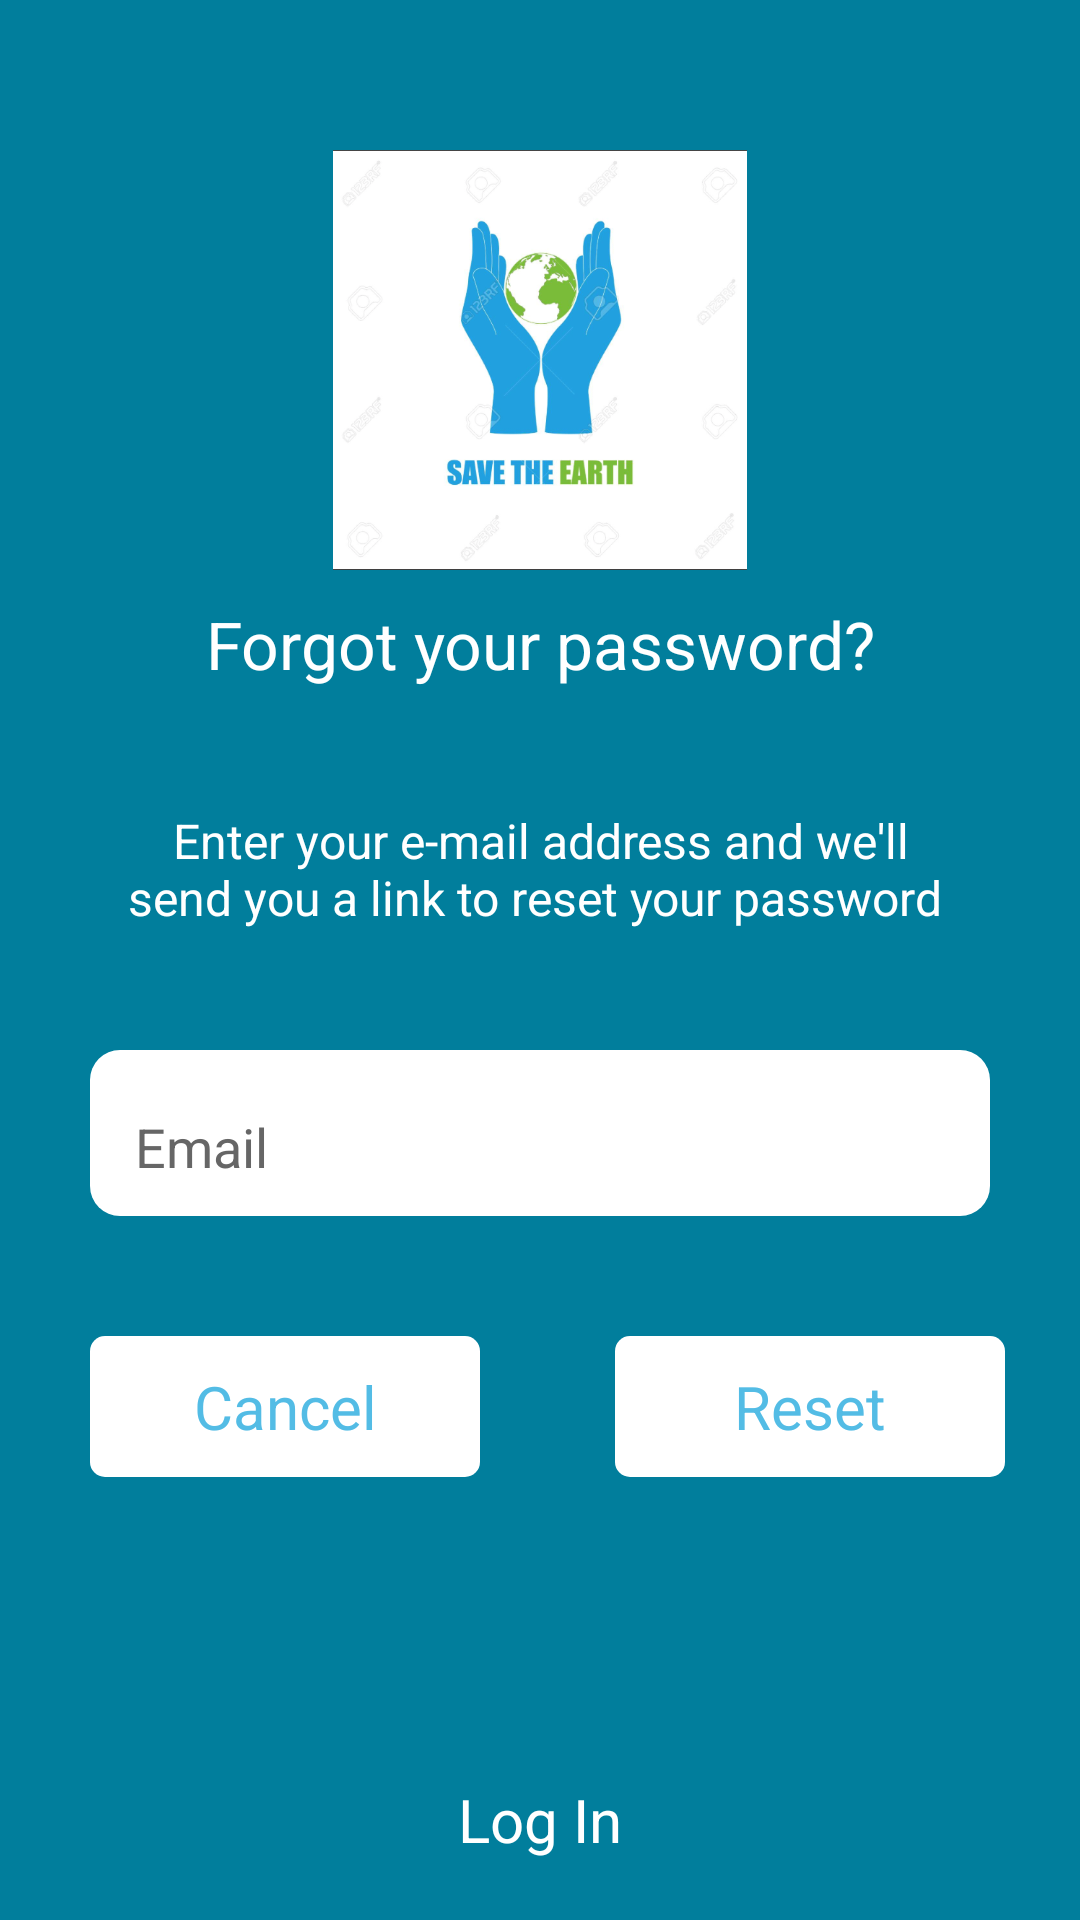

Reconstruct the res/layout file that produces this screen, plus the resources it refers to.
<!-- AndroidManifest.xml: application theme AppTheme -->
<!-- res/layout/activity_forget_password.xml -->
<?xml version="1.0" encoding="utf-8"?>
<RelativeLayout xmlns:android="http://schemas.android.com/apk/res/android"
    xmlns:app="http://schemas.android.com/apk/res-auto"
    xmlns:tools="http://schemas.android.com/tools"
    android:layout_width="match_parent"
    android:layout_height="match_parent"
    android:id="@+id/rlForgetMain"
    android:background="@color/colorPurple">


    <RelativeLayout
        android:layout_width="match_parent"
        android:layout_height="wrap_content"
        tools:context="com.example.quagnitia.messaging_app.Activity.ForgetPassword">

        <ImageView
            android:id="@+id/imgBack"
            android:layout_width="@dimen/dimension35dp"
            android:layout_height="@dimen/dimension35dp"
            android:layout_marginBottom="@dimen/dimension20dp"
            android:layout_marginLeft="@dimen/dimension10dp"
            android:layout_marginTop="@dimen/dimension20dp"
            android:src="@drawable/ic_back"
            android:tint="@color/colorWhite" />

        <ImageView
            android:id="@+id/imgLogo"
            android:layout_width="@dimen/dimension140dp"
            android:layout_height="@dimen/dimension140dp"
            android:layout_centerHorizontal="true"
            android:layout_marginTop="@dimen/dimension50dp"
            android:src="@drawable/logo" />

        <ImageView
            android:id="@+id/txtLogo"
            android:layout_width="wrap_content"
            android:layout_height="wrap_content"
            android:layout_below="@+id/imgLogo"
            android:layout_centerHorizontal="true"
            android:gravity="center"
            android:text="@string/app_name"
            android:textColor="@color/colorBlack"
            android:textSize="@dimen/dimension35dp"
            android:textStyle="bold" />


        <TextView
            android:id="@+id/txtEmailLabel"
            android:layout_width="match_parent"
            android:layout_height="wrap_content"
            android:layout_below="@+id/txtLogo"
            android:layout_gravity="center"
            android:layout_marginTop="@dimen/dimension10dp"
            android:gravity="center_horizontal"
            android:text="Forgot your password?"
            android:textColor="@color/colorWhite"
            android:textSize="@dimen/dimension22dp" />


        <TextView
            android:id="@+id/txtText"
            android:layout_width="match_parent"
            android:layout_height="wrap_content"
            android:layout_below="@+id/txtEmailLabel"
            android:layout_gravity="center"
            android:layout_margin="@dimen/dimension40dp"
            android:layout_marginLeft="@dimen/dimension10dp"
            android:layout_marginRight="@dimen/dimension10dp"
            android:layout_marginTop="@dimen/dimension30dp"
            android:gravity="center_horizontal"
            android:text="Enter your e-mail address and we'll send you a link to reset your password "
            android:textAlignment="center"
            android:textColor="@color/colorWhite"
            android:textSize="@dimen/dimension16dp" />


        <android.support.design.widget.TextInputLayout
            android:id="@+id/etEmailLayout"
            android:layout_width="match_parent"
            android:layout_height="wrap_content"
            android:layout_below="@+id/txtText"
            android:layout_marginLeft="@dimen/dimension30dp"
            android:layout_marginRight="@dimen/dimension30dp"
            android:background="@drawable/login_border"
            android:descendantFocusability="beforeDescendants"
            android:focusableInTouchMode="true"
            android:padding="@dimen/dimension10dp"
            app:hintEnabled="true"
            android:textColorHint="@color/Gray"
            app:passwordToggleEnabled="false">

            <android.support.design.widget.TextInputEditText
                android:id="@+id/etEmail"
                android:layout_width="match_parent"
                android:layout_height="match_parent"
                android:layout_gravity="center_vertical"
                android:layout_marginLeft="@dimen/dimension5dp"
                android:layout_marginRight="@dimen/dimension5dp"
                android:background="@android:color/transparent"
                android:gravity="center_vertical"
                android:hint="Email"
                android:paddingTop="0dp"
                android:singleLine="true"
                android:textColor="@color/Gray" />
        </android.support.design.widget.TextInputLayout>


        <LinearLayout
            android:id="@+id/llReset"
            android:layout_width="match_parent"
            android:layout_height="wrap_content"
            android:layout_below="@+id/etEmailLayout"
            android:layout_marginTop="@dimen/dimension40dp"
            android:orientation="horizontal"
            android:weightSum="2">

            <TextView
                android:id="@+id/txtCancel"
                android:layout_width="@dimen/dimension0dp"
                android:layout_height="wrap_content"
                android:layout_gravity="center"
                android:layout_marginLeft="@dimen/dimension30dp"
                android:layout_marginRight="@dimen/dimension30dp"
                android:layout_weight="1"
                android:background="@drawable/cancelcorner"

                android:gravity="center"
                android:paddingBottom="@dimen/dimension10dp"
                android:paddingTop="@dimen/dimension10dp"
                android:text="Cancel"
                android:textColor="@color/colorLightPurple"
                android:textSize="@dimen/dimension20dp" />

            <TextView
                android:id="@+id/txtResetPassword"
                android:layout_width="@dimen/dimension0dp"
                android:layout_height="wrap_content"
                android:layout_gravity="center"
                android:layout_marginLeft="@dimen/dimension15dp"
                android:layout_marginRight="@dimen/dimension25dp"
                android:layout_weight="1"
                android:background="@drawable/savecorner"
                android:gravity="center"
                android:paddingBottom="@dimen/dimension10dp"
                android:paddingTop="@dimen/dimension10dp"
                android:text="Reset"

                android:textColor="@color/colorLightPurple"
                android:textSize="@dimen/dimension20dp" />


        </LinearLayout>


    </RelativeLayout>


    <TextView
        android:id="@+id/txtLogin"
        android:layout_width="match_parent"
        android:layout_height="wrap_content"
        android:layout_alignParentBottom="true"
        android:layout_marginBottom="@dimen/dimension20dp"
        android:gravity="center"
        android:text="Log In"
        android:textColor="@color/colorWhite"
        android:textSize="@dimen/dimension20dp" />


</RelativeLayout>
<!-- resources referenced by this layout -->
<resources>
  <color name="Gray">#666666</color>
  <color name="colorBlack">#000000</color>
  <color name="colorLightPurple">#53BCE5</color>
  <color name="colorPurple">#017E9C</color>
  <color name="colorWhite">#FFFFFF</color>
  <dimen name="dimension0dp">0dp</dimen>
  <dimen name="dimension10dp">10dp</dimen>
  <dimen name="dimension140dp">140dp</dimen>
  <dimen name="dimension15dp">15dp</dimen>
  <dimen name="dimension16dp">16dp</dimen>
  <dimen name="dimension20dp">20dp</dimen>
  <dimen name="dimension22dp">22dp</dimen>
  <dimen name="dimension25dp">25dp</dimen>
  <dimen name="dimension30dp">30dp</dimen>
  <dimen name="dimension35dp">35dp</dimen>
  <dimen name="dimension40dp">40dp</dimen>
  <dimen name="dimension50dp">50dp</dimen>
  <dimen name="dimension5dp">5dp</dimen>
  <!-- drawable cancelcorner (drawable) -->
  <?xml version="1.0" encoding="utf-8"?>
  <selector xmlns:android="http://schemas.android.com/apk/res/android">
      <item>
          <shape android:shape="rectangle" >
              <corners android:radius="5dp" />
  
              <solid android:color="@color/colorWhite"/>
          </shape>
      </item>
  
  </selector>
  <!-- drawable login_border (drawable) -->
  <?xml version="1.0" encoding="utf-8"?>
  <shape xmlns:android="http://schemas.android.com/apk/res/android">
     <corners android:radius="@dimen/dimension10dp"></corners>
      <solid android:color="@color/colorWhite"></solid>
  </shape>
  <!-- drawable logo: png bitmap (drawable, 139616 bytes) -->
  <!-- drawable savecorner (drawable) -->
  <?xml version="1.0" encoding="utf-8"?>
  <selector xmlns:android="http://schemas.android.com/apk/res/android">
      <item>
          <shape android:shape="rectangle" >
              <solid android:color="@color/colorWhite"/>
              <corners android:radius="5dp" />
          </shape>
      </item>
  
  </selector>
  <string name="app_name">ESF AQI</string>
  <style name="AppTheme" parent="Theme.AppCompat.Light.NoActionBar">
          
          <item name="colorPrimary">@color/colorPrimary</item>
          <item name="colorPrimaryDark">@color/colorPrimaryDark</item>
          <item name="colorAccent">@color/colorAccent</item>
      </style>
  <color name="colorPrimary">#017E9C</color>
  <color name="colorPrimaryDark">#53BCE5</color>
  <color name="colorAccent">#000000</color>
</resources>
